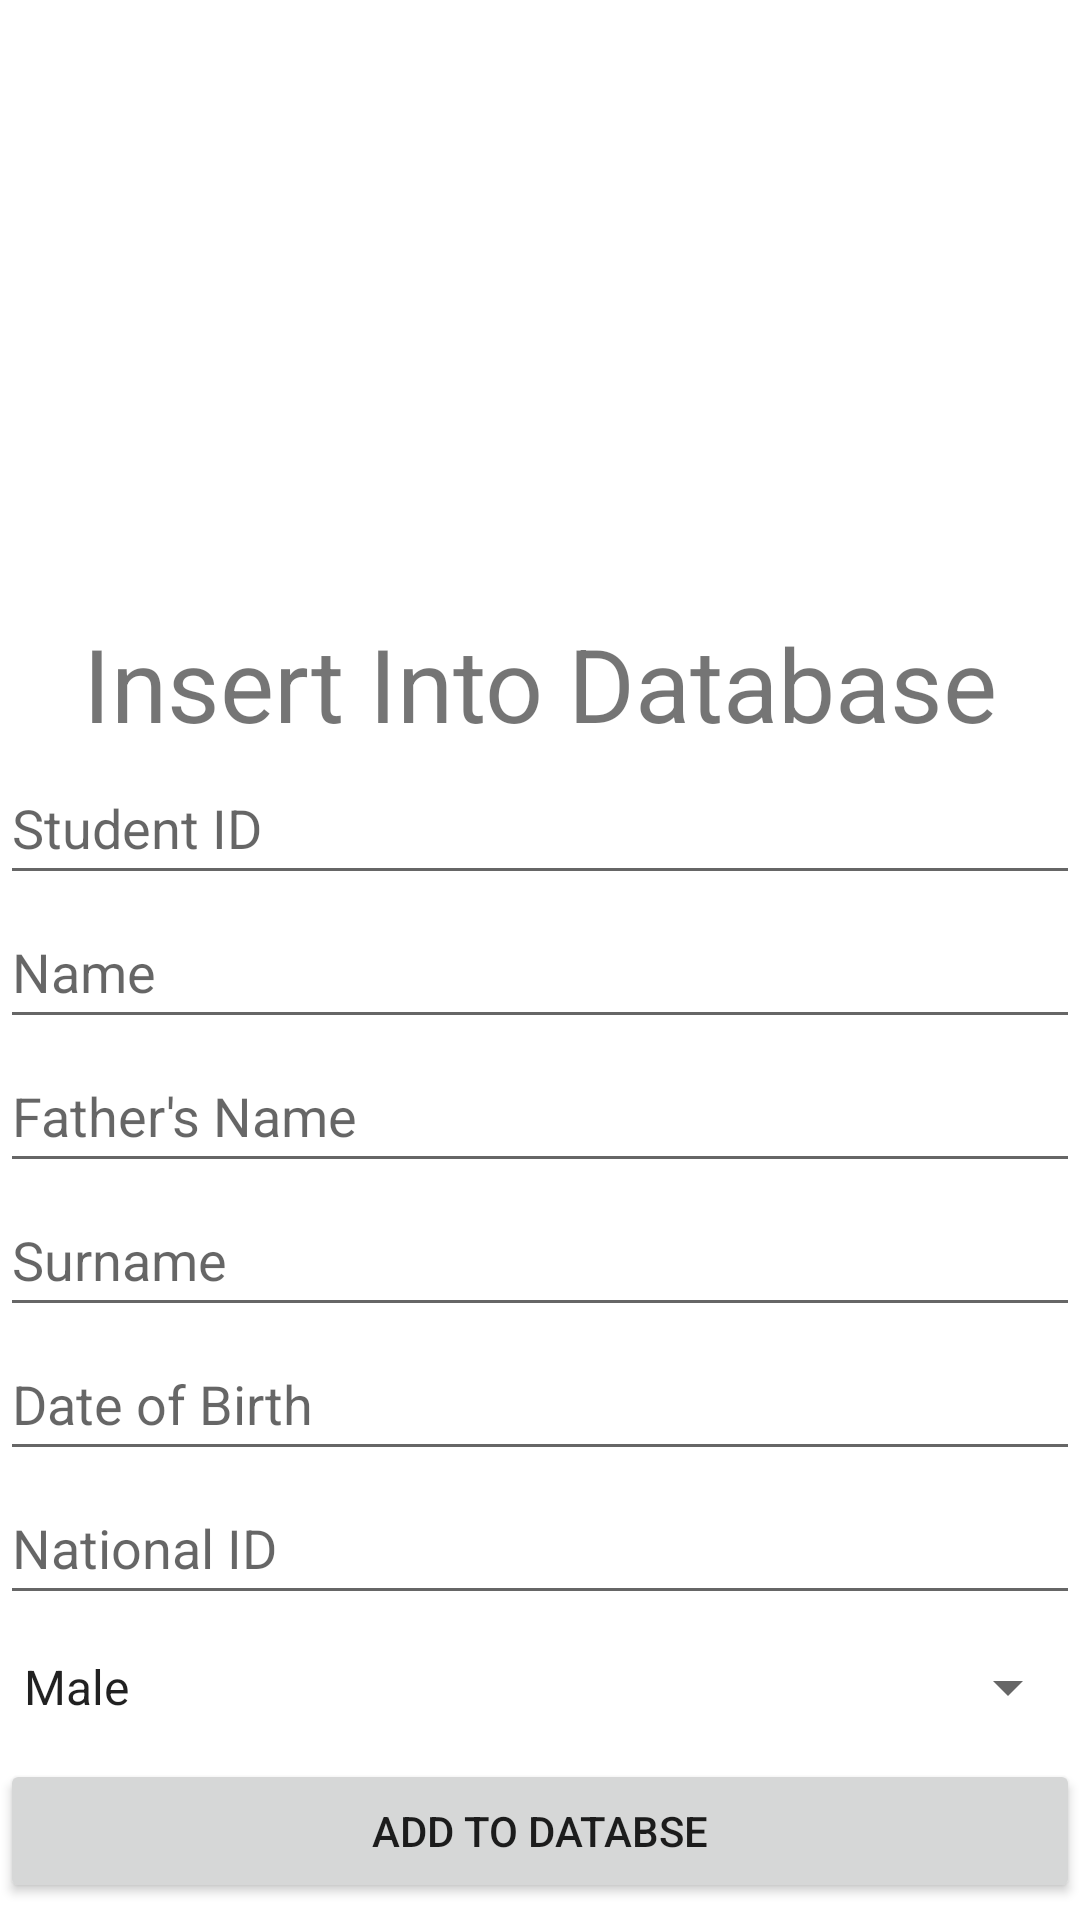

Produce the Android XML layout that renders to this screen, including the resource entries it uses.
<!-- AndroidManifest.xml: application theme Theme.JokhdarProject -->
<!-- res/layout/activity_add_to_db.xml -->
<?xml version="1.0" encoding="utf-8"?>
<LinearLayout xmlns:android="http://schemas.android.com/apk/res/android"
    xmlns:app="http://schemas.android.com/apk/res-auto"
    xmlns:tools="http://schemas.android.com/tools"
    android:layout_width="match_parent"
    android:layout_height="match_parent"
    android:orientation="vertical"
    tools:context=".addToDB" >

    <ImageView
        android:id="@+id/imageView4"
        android:layout_width="match_parent"
        android:layout_height="205dp"
        app:srcCompat="@drawable/add" />

    <TextView
        android:id="@+id/textView2"
        android:layout_width="match_parent"
        android:layout_height="wrap_content"
        android:gravity="center"
        android:text="Insert Into Database"
        android:textSize="34sp" />

    <EditText
        android:id="@+id/editID"
        android:layout_width="match_parent"
        android:layout_height="wrap_content"
        android:ems="10"
        android:hint="Student ID"
        android:inputType="textPersonName"
        android:minHeight="48dp" />

    <EditText
        android:id="@+id/editName"
        android:layout_width="match_parent"
        android:layout_height="wrap_content"
        android:ems="10"
        android:hint="Name"
        android:inputType="textPersonName"
        android:minHeight="48dp" />

    <EditText
        android:id="@+id/editFName"
        android:layout_width="match_parent"
        android:layout_height="wrap_content"
        android:ems="10"
        android:hint="Father's Name"
        android:inputType="textPersonName"
        android:minHeight="48dp" />

    <EditText
        android:id="@+id/editSurname"
        android:layout_width="match_parent"
        android:layout_height="wrap_content"
        android:ems="10"
        android:hint="Surname"
        android:inputType="textPersonName"
        android:minHeight="48dp" />

    <EditText
        android:id="@+id/editDOB"
        android:layout_width="match_parent"
        android:layout_height="wrap_content"
        android:ems="10"
        android:hint="Date of Birth"
        android:inputType="textPersonName"
        android:minHeight="48dp" />

    <EditText
        android:id="@+id/editNatID"
        android:layout_width="match_parent"
        android:layout_height="wrap_content"
        android:ems="10"
        android:hint="National ID"
        android:inputType="textPersonName"
        android:minHeight="48dp" />

    <Spinner
        android:id="@+id/spinner"
        android:layout_width="match_parent"
        android:layout_height="48dp"
        android:entries="@array/genders" />

    <Button
        android:id="@+id/addButton"
        android:layout_width="match_parent"
        android:layout_height="wrap_content"
        android:text="Add To Databse" />

    <Button
        android:id="@+id/addButtonSQLI"
        android:layout_width="match_parent"
        android:layout_height="wrap_content"
        android:text="Add to SQLI" />
</LinearLayout>
<!-- resources referenced by this layout -->
<resources>
  <array name="genders">
          <item>Male</item>
          <item>Female</item>
      </array>
  <style name="Theme.JokhdarProject" parent="Theme.MaterialComponents.DayNight.DarkActionBar">
          
          <item name="colorPrimary">@color/navy</item>
          <item name="colorPrimaryVariant">@color/light_navy</item>
          <item name="colorOnPrimary">@color/white</item>
          
          <item name="colorSecondary">@color/teal_200</item>
          <item name="colorSecondaryVariant">@color/teal_700</item>
          <item name="colorOnSecondary">@color/black</item>
          
          <item name="android:statusBarColor" tools:targetApi="l">?attr/colorPrimaryVariant</item>
          
      </style>
  <color name="navy">#4A579F</color>
  <color name="light_navy">#5B6BC1</color>
  <color name="white">#FFFFFFFF</color>
  <color name="teal_200">#FF03DAC5</color>
  <color name="teal_700">#FF018786</color>
  <color name="black">#FF000000</color>
</resources>
